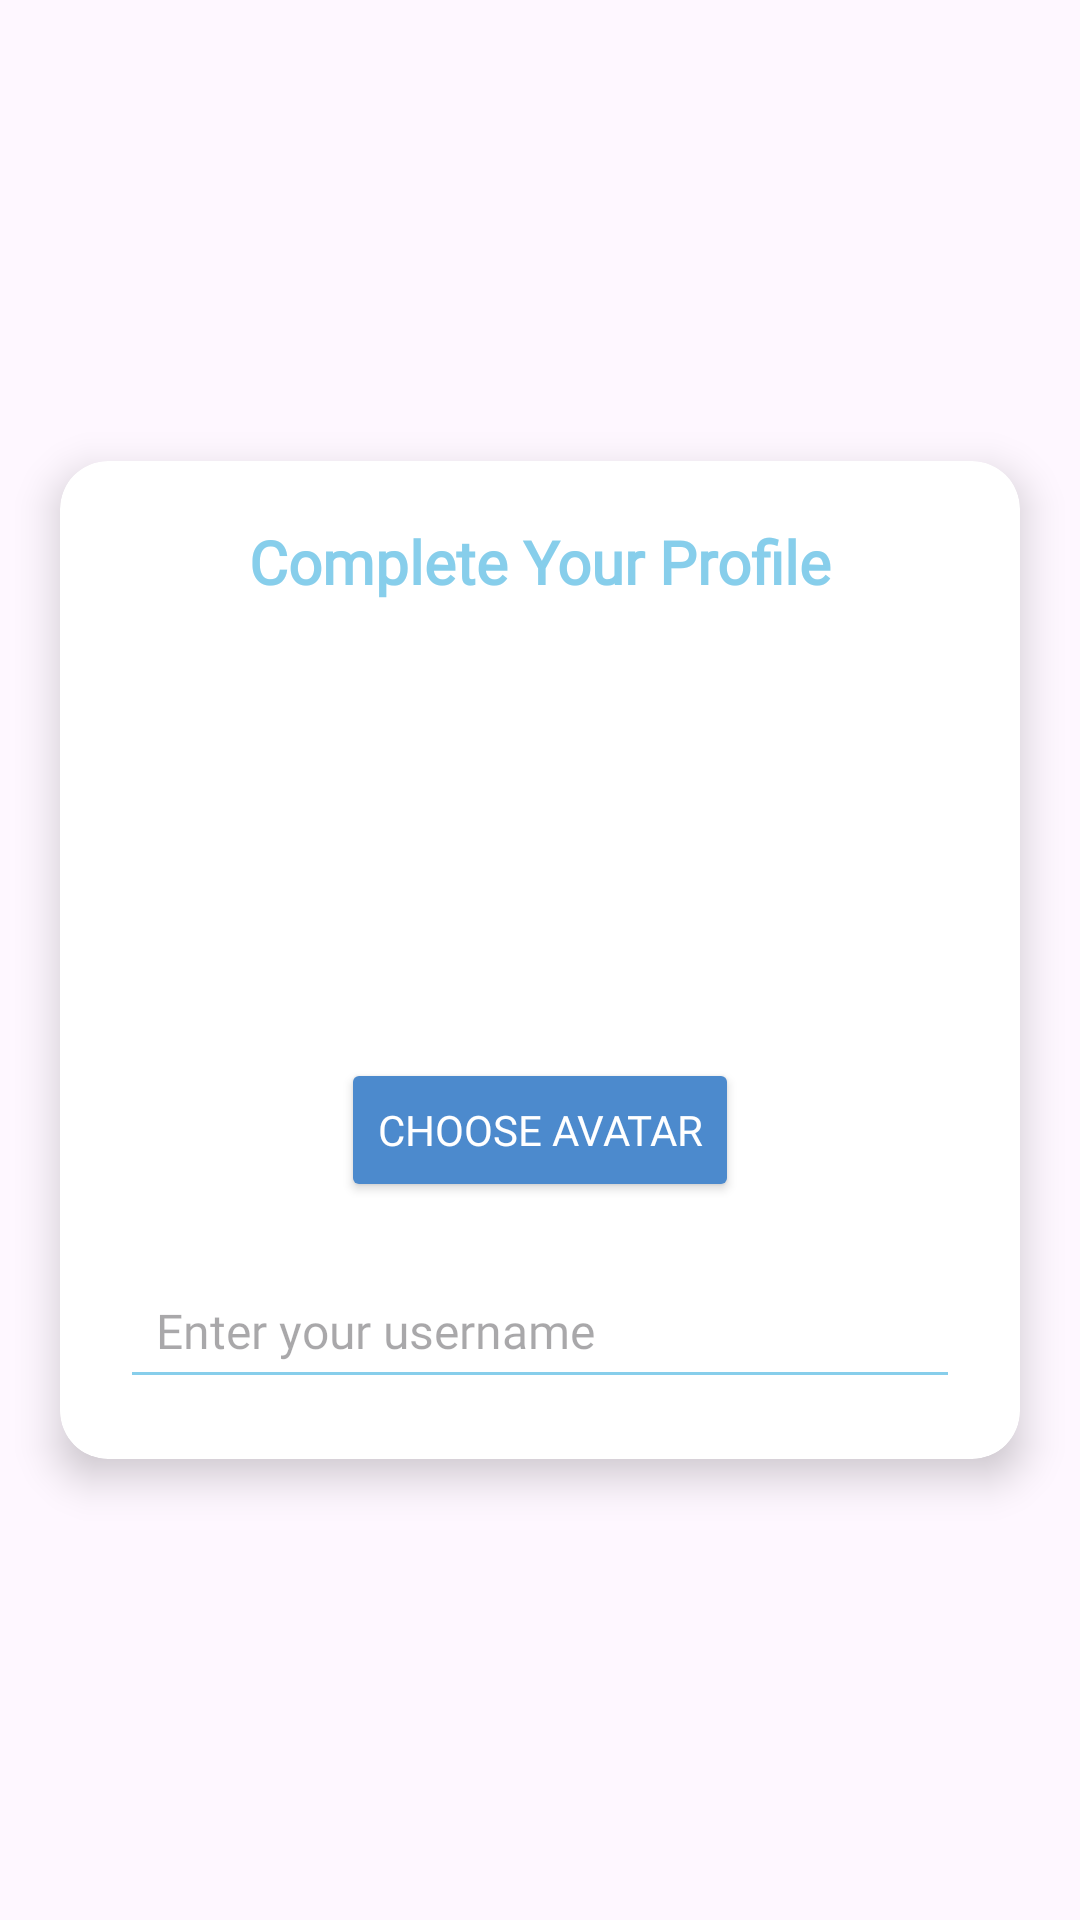

Reconstruct the res/layout file that produces this screen, plus the resources it refers to.
<!-- AndroidManifest.xml: application theme Theme.IDrated -->
<!-- res/layout/fragment_username_input.xml -->
<?xml version="1.0" encoding="utf-8"?>
<androidx.constraintlayout.widget.ConstraintLayout
    xmlns:android="http://schemas.android.com/apk/res/android"
    xmlns:app="http://schemas.android.com/apk/res-auto"
    android:layout_width="match_parent"
    android:layout_height="match_parent">

    <androidx.cardview.widget.CardView
        android:id="@+id/cardContainer"
        android:layout_width="0dp"
        android:layout_height="wrap_content"
        android:layout_margin="20dp"
        app:cardCornerRadius="16dp"
        app:cardElevation="8dp"
        app:cardBackgroundColor="#FFFFFF"
        app:layout_constraintTop_toTopOf="parent"
        app:layout_constraintBottom_toBottomOf="parent"
        app:layout_constraintStart_toStartOf="parent"
        app:layout_constraintEnd_toEndOf="parent">

        <LinearLayout
            android:layout_width="match_parent"
            android:layout_height="wrap_content"
            android:orientation="vertical"
            android:padding="20dp">

            
            <TextView
                android:id="@+id/title"
                android:layout_width="wrap_content"
                android:layout_height="wrap_content"
                android:layout_gravity="center_horizontal"
                android:text="Complete Your Profile"
                android:textColor="#87CEEB"
                android:textSize="20sp"
                android:fontFamily="@font/poppins"
                android:textStyle="bold"
                android:layout_marginBottom="16dp" />

            
            <ImageView
                android:id="@+id/photoDisplay"
                android:layout_width="120dp"
                android:layout_height="120dp"
                android:layout_gravity="center"
                android:layout_marginBottom="16dp"
                android:scaleType="centerCrop"
                android:contentDescription="Profile Photo" />

            
            <Button
                android:id="@+id/chooseAvatarButton"
                android:layout_width="wrap_content"
                android:layout_height="wrap_content"
                android:layout_gravity="center"
                android:backgroundTint="@color/button"
                android:text="Choose Avatar"
                android:textColor="#FFFFFF"
                android:fontFamily="@font/poppins" />

            
            <EditText
                android:id="@+id/usernameInput"
                android:layout_width="match_parent"
                android:layout_height="wrap_content"
                android:layout_marginTop="20dp"
                android:hint="Enter your username"
                android:backgroundTint="#87CEEB"
                android:padding="12dp"
                android:textColor="#000000"
                android:fontFamily="@font/poppins"
                android:textSize="16sp" />
        </LinearLayout>
    </androidx.cardview.widget.CardView>
</androidx.constraintlayout.widget.ConstraintLayout>
<!-- resources referenced by this layout -->
<resources>
  <color name="button">#4c8acd</color>
  <style name="Theme.IDrated" parent="Base.Theme.IDrated" />
  <style name="Base.Theme.IDrated" parent="Theme.Material3.DayNight.NoActionBar">
          <item name="android:statusBarColor">@android:color/transparent</item>
          <item name="android:windowTranslucentStatus">true</item>
      </style>
</resources>
